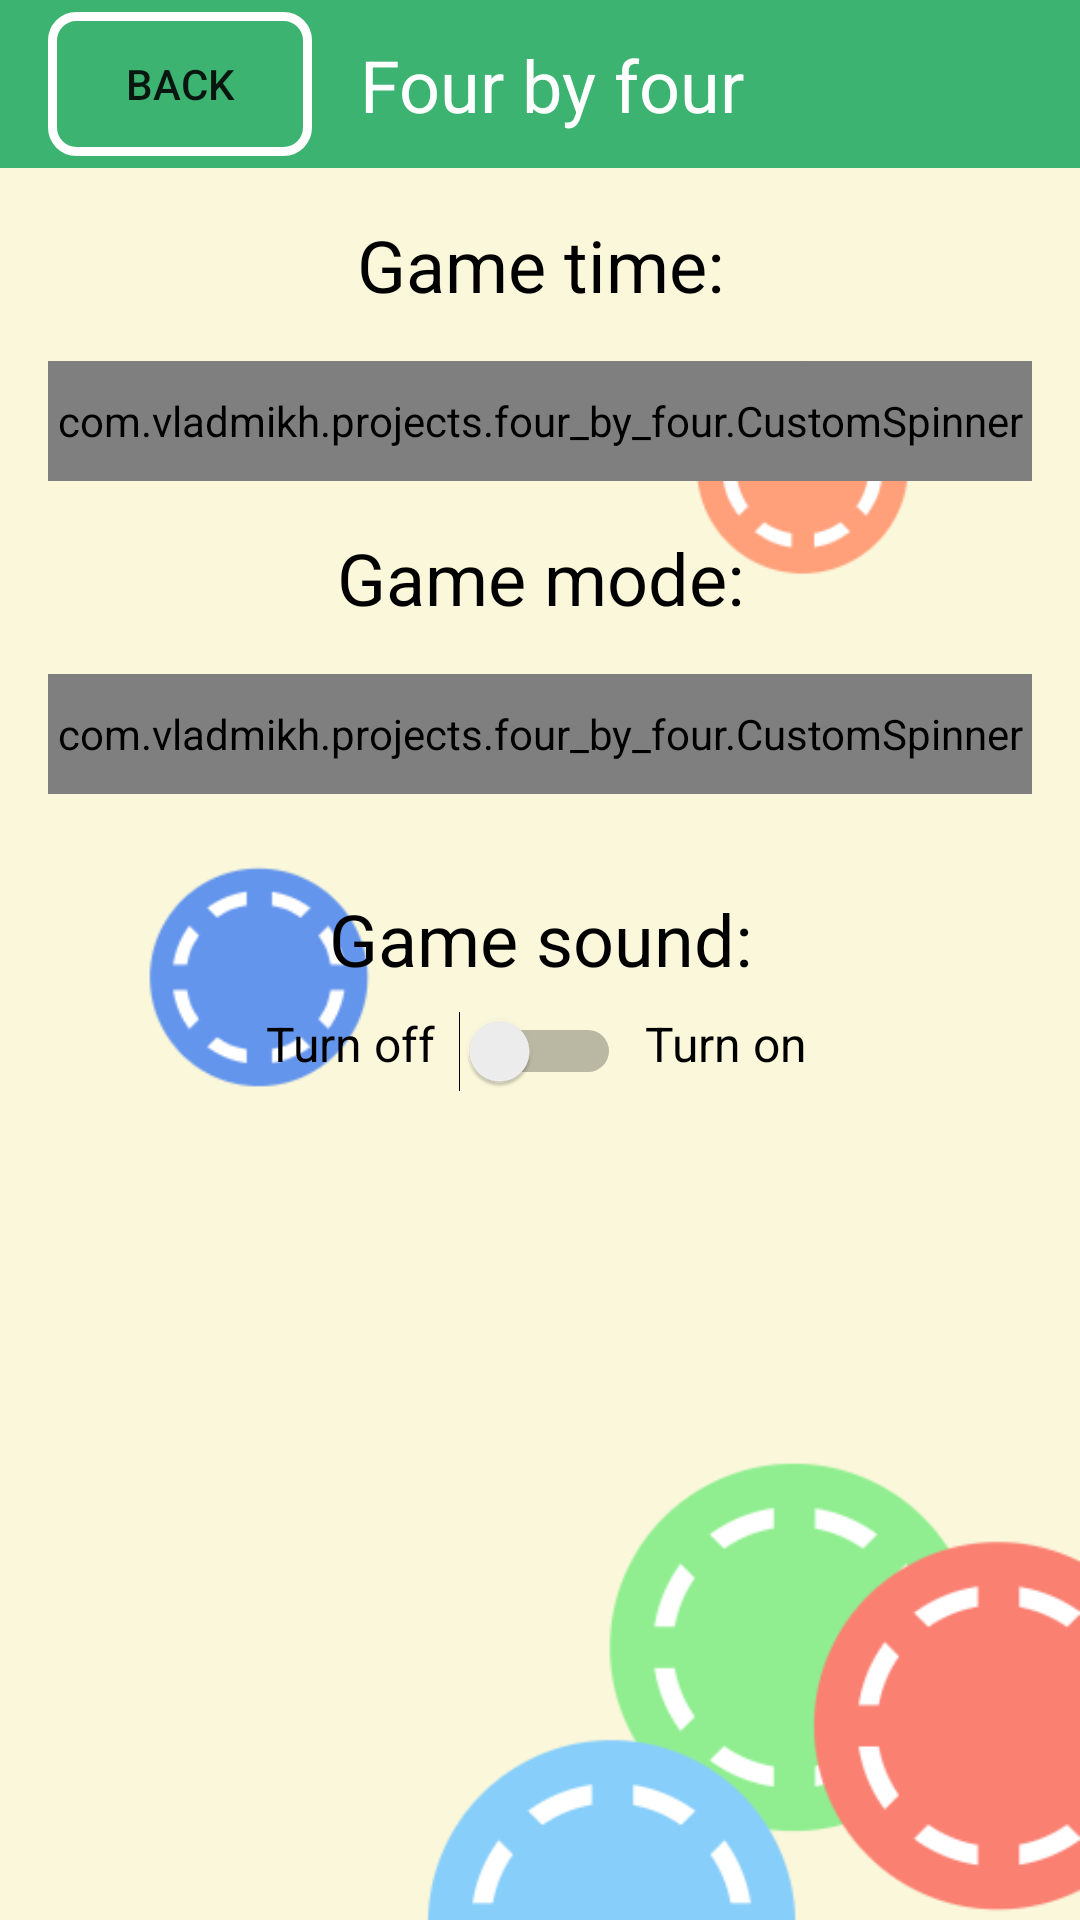

Android layout source for this screen:
<!-- AndroidManifest.xml: application theme Theme.Fourbyfour -->
<!-- res/layout/activity_settings.xml -->
<?xml version="1.0" encoding="utf-8"?>
<androidx.constraintlayout.widget.ConstraintLayout xmlns:android="http://schemas.android.com/apk/res/android"
    xmlns:app="http://schemas.android.com/apk/res-auto"
    xmlns:tools="http://schemas.android.com/tools"
    android:layout_width="match_parent"
    android:layout_height="match_parent"
    app:circularflow_radiusInDP="16dp"
    tools:context=".SettingsActivity">

    <include
    android:id="@+id/toolbar"
    layout="@layout/toolbar"
    app:layout_constraintEnd_toEndOf="parent"
    app:layout_constraintStart_toStartOf="parent"
    app:layout_constraintTop_toTopOf="parent" />

    <androidx.constraintlayout.widget.ConstraintLayout
        android:layout_width="match_parent"
        android:layout_height="0dp"
        app:layout_constraintTop_toBottomOf="@id/toolbar"
        app:layout_constraintEnd_toEndOf="parent"
        app:layout_constraintStart_toStartOf="parent"
        app:layout_constraintBottom_toBottomOf="parent">

        <ImageView
            android:layout_width="match_parent"
            android:layout_height="match_parent"
            android:contentDescription="@string/imageview_backstage_content_description"
            android:scaleType="centerCrop"
            android:src="@drawable/backstage_main"
            app:layout_constraintBottom_toBottomOf="parent"
            app:layout_constraintEnd_toEndOf="parent"
            app:layout_constraintHorizontal_bias="0.0"
            app:layout_constraintStart_toStartOf="parent"
            app:layout_constraintTop_toTopOf="parent"
            app:layout_constraintVertical_bias="0.0" />

        <ScrollView
            android:layout_width="0dp"
            android:layout_height="wrap_content"
            app:layout_constraintEnd_toEndOf="parent"
            app:layout_constraintTop_toTopOf="parent"
            app:layout_constraintStart_toStartOf="parent">

            <androidx.constraintlayout.widget.ConstraintLayout
                android:layout_width="match_parent"
                android:layout_height="wrap_content">

                <TextView
                    android:id="@+id/textViewSettingTimeMode"
                    style="@style/textViewSettingsModeLabel"
                    android:layout_width="wrap_content"
                    android:layout_height="wrap_content"
                    android:text="@string/textview_setting_time_mode"
                    app:layout_constraintTop_toTopOf="parent"
                    app:layout_constraintStart_toStartOf="parent"
                    app:layout_constraintEnd_toEndOf="parent"/>

                <com.vladmikh.projects.four_by_four.CustomSpinner
                    android:id="@+id/spinnerTime"
                    android:layout_width="match_parent"
                    android:layout_height="40dp"
                    android:dropDownVerticalOffset="40dp"
                    android:layout_margin="16dp"
                    android:background="@drawable/spinner_time_style"
                    android:entries="@array/timeSettings"
                    app:layout_constraintStart_toStartOf="parent"
                    app:layout_constraintEnd_toEndOf="parent"
                    app:layout_constraintTop_toBottomOf="@id/textViewSettingTimeMode"
                    app:layout_constraintBottom_toTopOf="@id/textViewSettingGameMode"
                    />

                <TextView
                    android:id="@+id/textViewSettingGameMode"
                    style="@style/textViewSettingsModeLabel"
                    android:layout_width="wrap_content"
                    android:layout_height="wrap_content"
                    android:text="@string/textview_setting_game_mode"
                    app:layout_constraintTop_toBottomOf="@id/spinnerTime"
                    app:layout_constraintStart_toStartOf="parent"
                    app:layout_constraintEnd_toEndOf="parent"/>

                <com.vladmikh.projects.four_by_four.CustomSpinner
                    android:id="@+id/spinnerGame"
                    android:layout_width="match_parent"
                    android:layout_height="40dp"
                    android:dropDownVerticalOffset="40dp"
                    android:layout_margin="16dp"
                    android:background="@drawable/spinner_time_style"
                    android:entries="@array/gameSettings"
                    app:layout_constraintStart_toStartOf="parent"
                    app:layout_constraintEnd_toEndOf="parent"
                    app:layout_constraintTop_toBottomOf="@id/textViewSettingGameMode"
                    app:layout_constraintBottom_toTopOf="@id/textViewSettingSound"
                    />

                <TextView
                    android:id="@+id/textViewSettingSound"
                    style="@style/textViewSettingsModeLabel"
                    android:layout_width="wrap_content"
                    android:layout_height="wrap_content"
                    android:text="@string/textview_settings_sound"
                    app:layout_constraintEnd_toEndOf="parent"
                    app:layout_constraintStart_toStartOf="parent"
                    app:layout_constraintTop_toBottomOf="@id/spinnerGame"
                    app:layout_constraintBottom_toTopOf="@id/switchSettings"/>

                <Switch
                    android:id="@+id/switchSettings"
                    android:layout_width="wrap_content"
                    android:layout_height="wrap_content"
                    android:layout_margin="8dp"
                    app:layout_constraintEnd_toEndOf="parent"
                    app:layout_constraintStart_toStartOf="parent"
                    app:layout_constraintTop_toBottomOf="@id/textViewSettingSound" />

                <TextView
                    android:id="@+id/textViewSettingsSoundOff"
                    style="@style/textViewSettingsSound"
                    android:layout_width="wrap_content"
                    android:layout_height="wrap_content"
                    android:text="@string/textview_settings_off"
                    android:onClick="onClickSoundOff"
                    app:layout_constraintBottom_toBottomOf="parent"
                    app:layout_constraintEnd_toStartOf="@+id/switchSettings"
                    app:layout_constraintTop_toBottomOf="@+id/textViewSettingSound" />

                <TextView
                    android:id="@+id/textViewSettingsSoundOn"
                    style="@style/textViewSettingsSound"
                    android:layout_width="wrap_content"
                    android:layout_height="wrap_content"
                    android:text="@string/textview_settings_on"
                    android:onClick="onClickSoundOn"
                    app:layout_constraintBottom_toBottomOf="parent"
                    app:layout_constraintStart_toEndOf="@+id/switchSettings"
                    app:layout_constraintTop_toBottomOf="@+id/textViewSettingSound" />

            </androidx.constraintlayout.widget.ConstraintLayout>

        </ScrollView>
    </androidx.constraintlayout.widget.ConstraintLayout>


</androidx.constraintlayout.widget.ConstraintLayout>
<!-- res/layout/toolbar.xml (included above) -->
<?xml version="1.0" encoding="utf-8"?>
<androidx.appcompat.widget.Toolbar xmlns:android="http://schemas.android.com/apk/res/android"
    xmlns:app="http://schemas.android.com/apk/res-auto"
    android:id="@+id/toolbar"
    android:layout_width="match_parent"
    android:layout_height="?attr/actionBarSize"
    android:background="?attr/colorPrimary"
    android:theme="@style/Theme.MyActionBar">

    <androidx.constraintlayout.widget.ConstraintLayout
        android:layout_width="match_parent"
        android:layout_height="match_parent">

        <Button
            android:id="@+id/buttonBackToolbar"
            android:background="@drawable/button_for_toolbar"
            android:layout_width="wrap_content"
            android:layout_height="wrap_content"
            android:text="@string/text_my_menu_button"
            app:backgroundTint="@null"
            app:layout_constraintTop_toTopOf="parent"
            app:layout_constraintStart_toStartOf="parent"
            app:layout_constraintBottom_toBottomOf="parent"/>

        <TextView
            android:id="@+id/textViewAppName"
            android:layout_marginStart="16dp"
            android:layout_width="wrap_content"
            android:layout_height="wrap_content"
            android:text="@string/app_name"
            android:textColor="@color/white"
            android:textSize="24sp"
            app:layout_constraintTop_toTopOf="parent"
            app:layout_constraintStart_toEndOf="@id/buttonBackToolbar"
            app:layout_constraintBottom_toBottomOf="parent"
            />
    </androidx.constraintlayout.widget.ConstraintLayout>


</androidx.appcompat.widget.Toolbar>
<!-- resources referenced by this layout -->
<resources>
  <string-array name="gameSettings">
          <item>@string/textview_statistics_simple</item>
          <item>@string/textview_partition_wall</item>
          <item>@string/textview_mobile_partition_wall</item>
      </string-array>
  <string-array name="timeSettings">
          <item>@string/textview_no_time_limit</item>
          <item>@string/textview_one_min</item>
          <item>@string/textview_three_min</item>
          <item>@string/textview_five_min</item>
      </string-array>
  <color name="white">#FFFFFFFF</color>
  <!-- drawable button_for_toolbar (drawable) -->
  <?xml version="1.0" encoding="utf-8"?>
  <shape xmlns:android="http://schemas.android.com/apk/res/android"
      android:shape="rectangle">
      <stroke android:width="3dp" android:color="@color/white"/>
      <corners android:radius="8dp"/>
  </shape>
  <!-- drawable spinner_time_style (drawable) -->
  <?xml version="1.0" encoding="utf-8"?>
  <selector xmlns:android="http://schemas.android.com/apk/res/android">
      <item>
          <layer-list>
              <item>
                  <shape android:shape="rectangle">
                      <solid android:color="@color/MediumSeaGreen"/>
                      <corners android:radius="16dp"/>
                      <padding android:left="12dp"
                          android:right="12dp"/>
                  </shape>
              </item>
  
              <item
                  android:drawable="@drawable/ic_arrow_down"
                  android:gravity="end"/>
  
          </layer-list>
      </item>
  </selector>
  <string name="app_name">Four by four</string>
  <string name="imageview_backstage_content_description">Screensaver</string>
  <string name="text_my_menu_button">Back</string>
  <string name="textview_setting_game_mode">Game mode:</string>
  <string name="textview_setting_time_mode">Game time:</string>
  <string name="textview_settings_off">Turn off</string>
  <string name="textview_settings_on">Turn on</string>
  <string name="textview_settings_sound">Game sound:</string>
  <style name="textViewSettingsModeLabel">
          <item name="android:textColor">@color/black</item>
          <item name="android:layout_margin">16dp</item>
          <item name="android:textSize">24sp</item>
      </style>
  <style name="textViewSettingsSound">
          <item name="android:textColor">@color/black</item>
          <item name="android:layout_margin">8dp</item>
          <item name="android:textSize">16sp</item>
      </style>
  <string name="textview_statistics_simple">Simple</string>
  <string name="textview_partition_wall">With a partition wall</string>
  <string name="textview_mobile_partition_wall">With a movable partition</string>
  <string name="textview_no_time_limit">No time limit</string>
  <string name="textview_one_min">1 minute</string>
  <string name="textview_three_min">3 minute</string>
  <string name="textview_five_min">5 minutes</string>
  <color name="MediumSeaGreen">#3CB371</color>
  <!-- drawable ic_arrow_down (drawable) -->
  <vector android:height="36dp" android:tint="#FFFFFF"
      android:viewportHeight="24" android:viewportWidth="24"
      android:width="36dp" xmlns:android="http://schemas.android.com/apk/res/android">
      <path android:fillColor="@android:color/white" android:pathData="M16.59,8.59L12,13.17 7.41,8.59 6,10l6,6 6,-6z"/>
  </vector>
  <color name="purple_700">#FF3700B3</color>
  <color name="black">#FF000000</color>
</resources>
